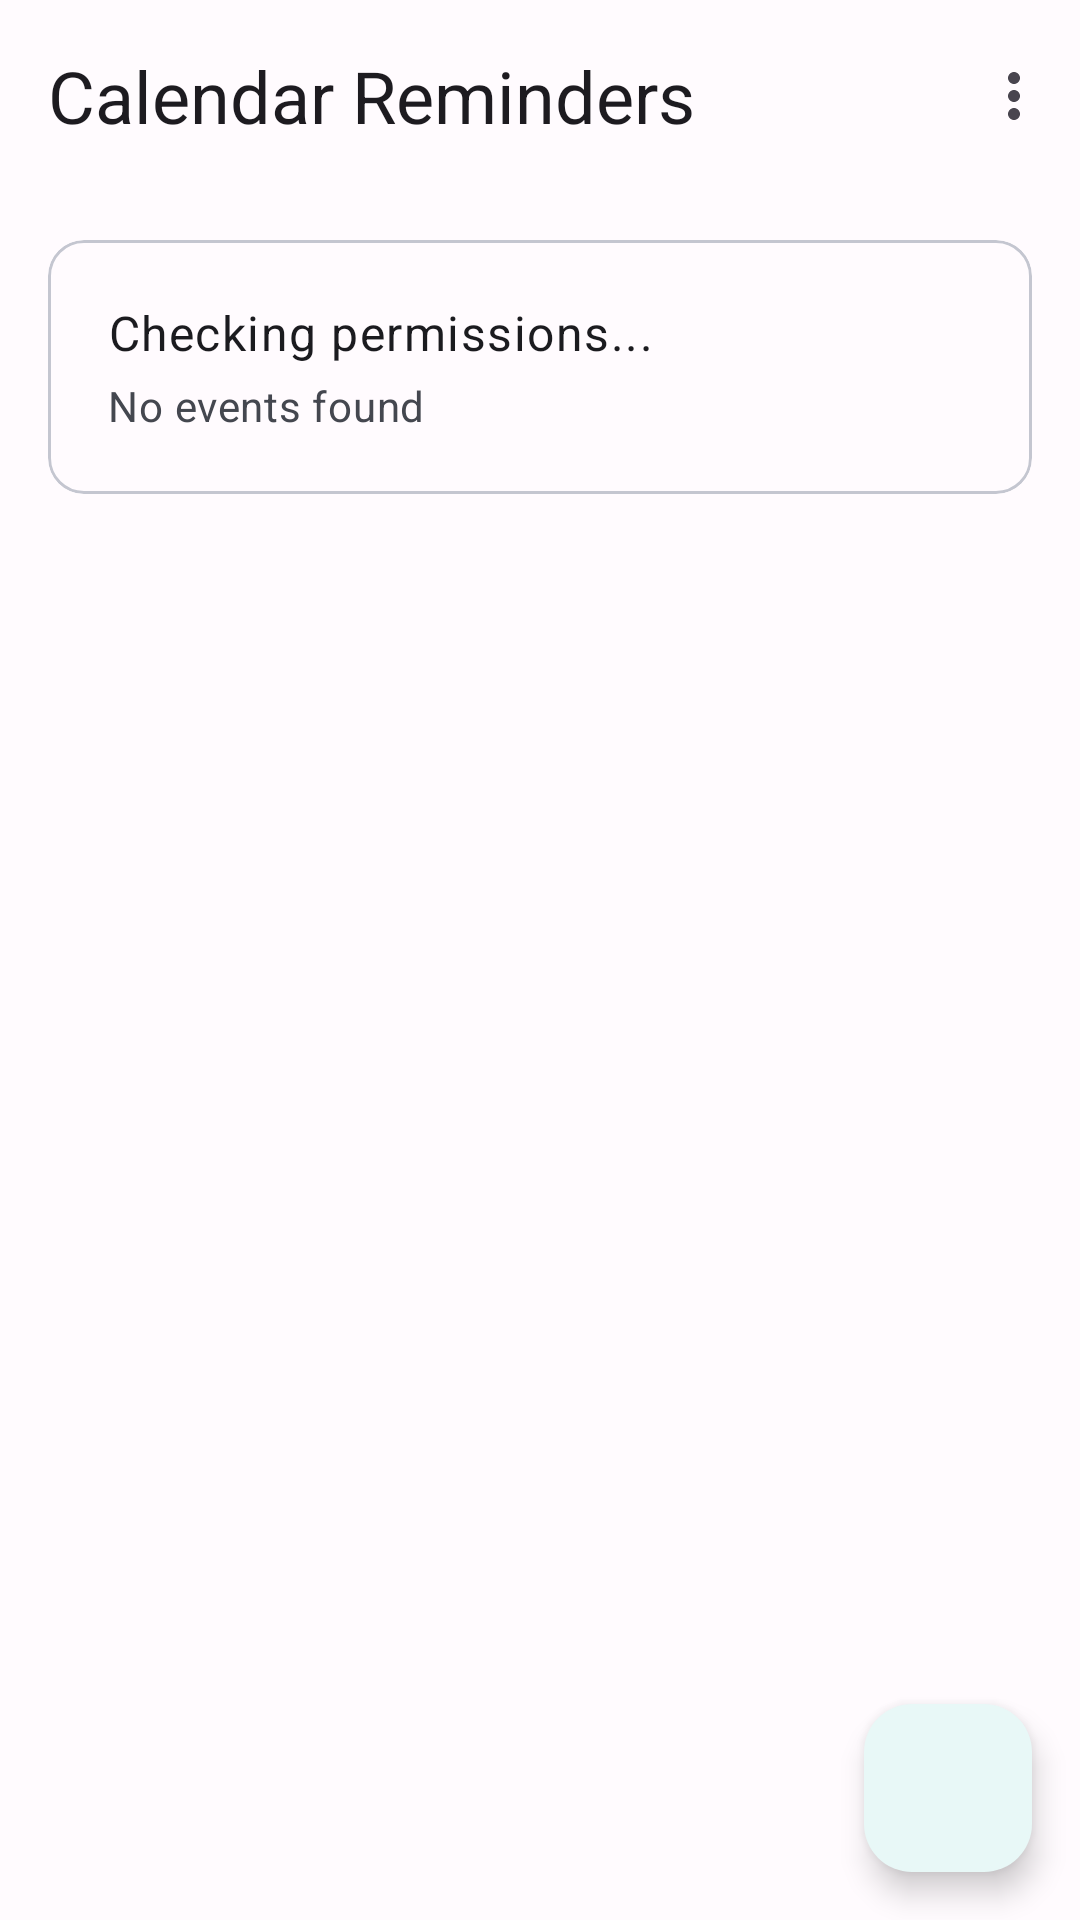

Here is an Android app screen rendered from its layout file. Give the layout XML and the strings, colors and styles it references.
<!-- AndroidManifest.xml: activity theme Theme.FullScreenCalenderReminder -->
<!-- res/layout/activity_main.xml -->
<?xml version="1.0" encoding="utf-8"?>
<androidx.coordinatorlayout.widget.CoordinatorLayout
    xmlns:android="http://schemas.android.com/apk/res/android"
    xmlns:app="http://schemas.android.com/apk/res-auto"
    android:layout_width="match_parent"
    android:layout_height="match_parent"
    android:fitsSystemWindows="true">

    
    <com.google.android.material.appbar.AppBarLayout
        android:layout_width="match_parent"
        android:layout_height="wrap_content"
        android:fitsSystemWindows="true">

        <com.google.android.material.appbar.MaterialToolbar
            android:id="@+id/toolbar"
            android:layout_width="match_parent"
            android:layout_height="?attr/actionBarSize"
            app:title="Calendar Reminders"
            app:titleTextAppearance="@style/TextAppearance.Material3.HeadlineSmall"
            app:menu="@menu/main_menu" />

    </com.google.android.material.appbar.AppBarLayout>

    
    <androidx.core.widget.NestedScrollView
        android:layout_width="match_parent"
        android:layout_height="match_parent"
        app:layout_behavior="@string/appbar_scrolling_view_behavior">

        <LinearLayout
            android:layout_width="match_parent"
            android:layout_height="wrap_content"
            android:orientation="vertical"
            android:padding="16dp">

            
            <com.google.android.material.card.MaterialCardView
                android:layout_width="match_parent"
                android:layout_height="wrap_content"
                android:layout_marginBottom="16dp">

                <LinearLayout
                    android:layout_width="match_parent"
                    android:layout_height="wrap_content"
                    android:orientation="horizontal"
                    android:padding="20dp"
                    android:gravity="center_vertical">

                    <com.google.android.material.progressindicator.CircularProgressIndicator
                        android:id="@+id/progressBar"
                        android:layout_width="24dp"
                        android:layout_height="24dp"
                        android:layout_marginEnd="16dp"
                        android:visibility="gone"
                        app:indicatorSize="24dp"
                        app:trackThickness="3dp" />

                    <LinearLayout
                        android:layout_width="0dp"
                        android:layout_height="wrap_content"
                        android:layout_weight="1"
                        android:orientation="vertical">

                        <TextView
                            android:id="@+id/statusText"
                            android:layout_width="match_parent"
                            android:layout_height="wrap_content"
                            android:text="Checking permissions..."
                            android:textAppearance="@style/TextAppearance.Material3.BodyLarge"
                            android:textColor="?attr/colorOnSurface" />

                        <TextView
                            android:id="@+id/eventsCountText"
                            android:layout_width="match_parent"
                            android:layout_height="wrap_content"
                            android:text="No events found"
                            android:textAppearance="@style/TextAppearance.Material3.BodyMedium"
                            android:textColor="?attr/colorOnSurfaceVariant"
                            android:layout_marginTop="4dp" />

                    </LinearLayout>

                </LinearLayout>

            </com.google.android.material.card.MaterialCardView>

            
            <androidx.recyclerview.widget.RecyclerView
                android:id="@+id/eventsRecyclerView"
                android:layout_width="match_parent"
                android:layout_height="wrap_content"
                android:nestedScrollingEnabled="false"
                android:overScrollMode="never"
                app:layoutManager="androidx.recyclerview.widget.LinearLayoutManager" />

            
            <TextView
                android:id="@+id/viewMoreText"
                android:layout_width="match_parent"
                android:layout_height="wrap_content"
                android:text="View all events in your calendar app"
                android:textAppearance="@style/TextAppearance.Material3.BodyMedium"
                android:textColor="?attr/colorOnSurfaceVariant"
                android:textAlignment="center"
                android:padding="16dp"
                android:visibility="gone" />

        </LinearLayout>

    </androidx.core.widget.NestedScrollView>

    
    <com.google.android.material.floatingactionbutton.FloatingActionButton
        android:id="@+id/fab_refresh"
        android:layout_width="wrap_content"
        android:layout_height="wrap_content"
        android:layout_gravity="bottom|end"
        android:layout_margin="16dp"
        android:contentDescription="Refresh and auto-schedule"
        app:srcCompat="@drawable/ic_refresh_24" />

</androidx.coordinatorlayout.widget.CoordinatorLayout>
<!-- resources referenced by this layout -->
<resources>
  <style name="Theme.FullScreenCalenderReminder" parent="Base.Theme.FullScreenCalenderReminder" />
  <color name="md_theme_light_primary">#4ECDC4</color>
  <color name="md_theme_light_onPrimary">#FFFFFF</color>
  <color name="md_theme_light_primaryContainer">#E8F8F7</color>
  <color name="md_theme_light_onPrimaryContainer">#2C3E50</color>
  <color name="md_theme_light_secondary">#FFB347</color>
  <color name="md_theme_light_onSecondary">#FFFFFF</color>
  <color name="md_theme_light_secondaryContainer">#FFF4E6</color>
  <color name="md_theme_light_onSecondaryContainer">#2C3E50</color>
  <color name="md_theme_light_tertiary">#5ED5CD</color>
  <color name="md_theme_light_onTertiary">#FFFFFF</color>
  <color name="md_theme_light_tertiaryContainer">#E8F8F7</color>
  <color name="md_theme_light_onTertiaryContainer">#2C3E50</color>
  <color name="md_theme_light_error">#E74C3C</color>
  <color name="md_theme_light_onError">#FFFFFF</color>
  <color name="md_theme_light_errorContainer">#FFDAD6</color>
  <color name="md_theme_light_onErrorContainer">#410002</color>
  <color name="md_theme_light_background">#FFFBFE</color>
  <color name="md_theme_light_onBackground">#1B1B1F</color>
  <color name="md_theme_light_surface">#FFFBFE</color>
  <color name="md_theme_light_onSurface">#1B1B1F</color>
  <color name="md_theme_light_surfaceVariant">#E1E2EC</color>
  <color name="md_theme_light_onSurfaceVariant">#44474F</color>
  <color name="md_theme_light_outline">#74777F</color>
  <color name="md_theme_light_outlineVariant">#C4C6D0</color>
  <style name="Widget.App.CardView" parent="Widget.Material3.CardView.Elevated">
          <item name="cardCornerRadius">16dp</item>
          <item name="cardElevation">2dp</item>
      </style>
  <style name="Widget.App.Button" parent="Widget.Material3.Button">
          <item name="cornerRadius">12dp</item>
      </style>
</resources>
